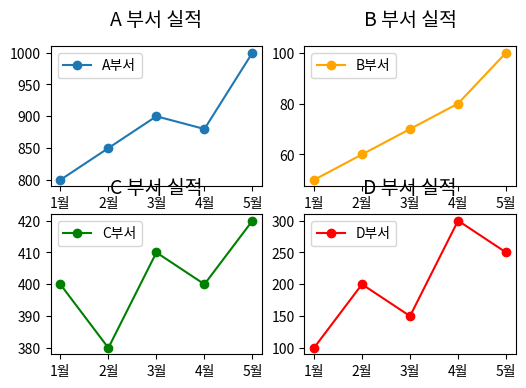

Source code (Python):
import matplotlib.pyplot as plt
import seaborn as sns
import numpy as np

# 더미 데이터 생성
months = ['1월', '2월', '3월', '4월', '5월']
dept_a = [800, 850, 900, 880, 1000]   # 800 ~ 1000대
dept_b = [50, 60, 70, 80, 100]        # 50 ~ 100대
dept_c = [400, 380, 410, 400, 420]    # 400대
dept_d = [100, 200, 150, 300, 250]    # 100 ~ 300대

# [문제의 코드] 4개 부서 실적을 배치한 2x2 차트 초안
fig, ax = plt.subplots(nrows=2, ncols=2, figsize=(6, 4)) # 실행 결과를 관찰해 보십시오.

dept_data = [dept_a, dept_b, dept_c, dept_d]
dept_names = ['A부서', 'B부서', 'C부서', 'D부서']
colors = ['tab:blue', 'orange', 'green', 'red']

# zip과 ax.flatten()을 사용하여 중복 코드를 최소화합니다.
for ax_i, data, name, color in zip(ax.flatten(), dept_data, dept_names, colors):
    ax_i.plot(months, data, marker='o', color=color, label=name)
    ax_i.set_title(f'{name[0]} 부서 실적', fontsize=14, pad=15)
    ax_i.legend()

plt.show()
